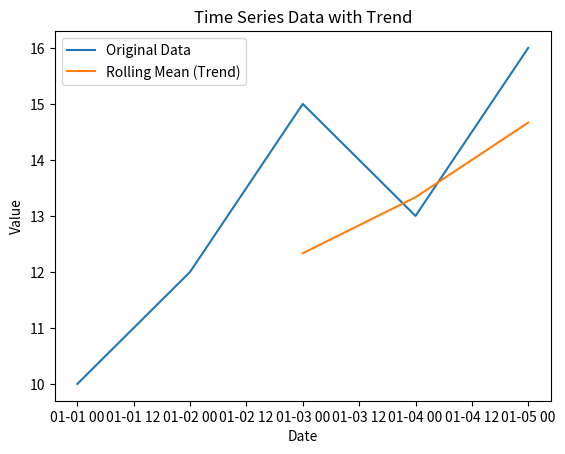

Recreate this plot in Python.
import pandas as pd
import matplotlib.pyplot as plt
data = pd.DataFrame({
    'Date': pd.to_datetime(['2023-01-01', '2023-01-02', '2023-01-03', '2023-01-04', '2023-01-05']),
    'Value': [10, 12, 15, 13, 16]
})
data.set_index('Date', inplace=True)
data['Rolling Mean'] = data['Value'].rolling(window=3).mean()
plt.plot(data['Value'], label='Original Data')
plt.plot(data['Rolling Mean'], label='Rolling Mean (Trend)')
plt.title('Time Series Data with Trend')
plt.xlabel('Date')
plt.ylabel('Value')
plt.legend()
plt.show()
